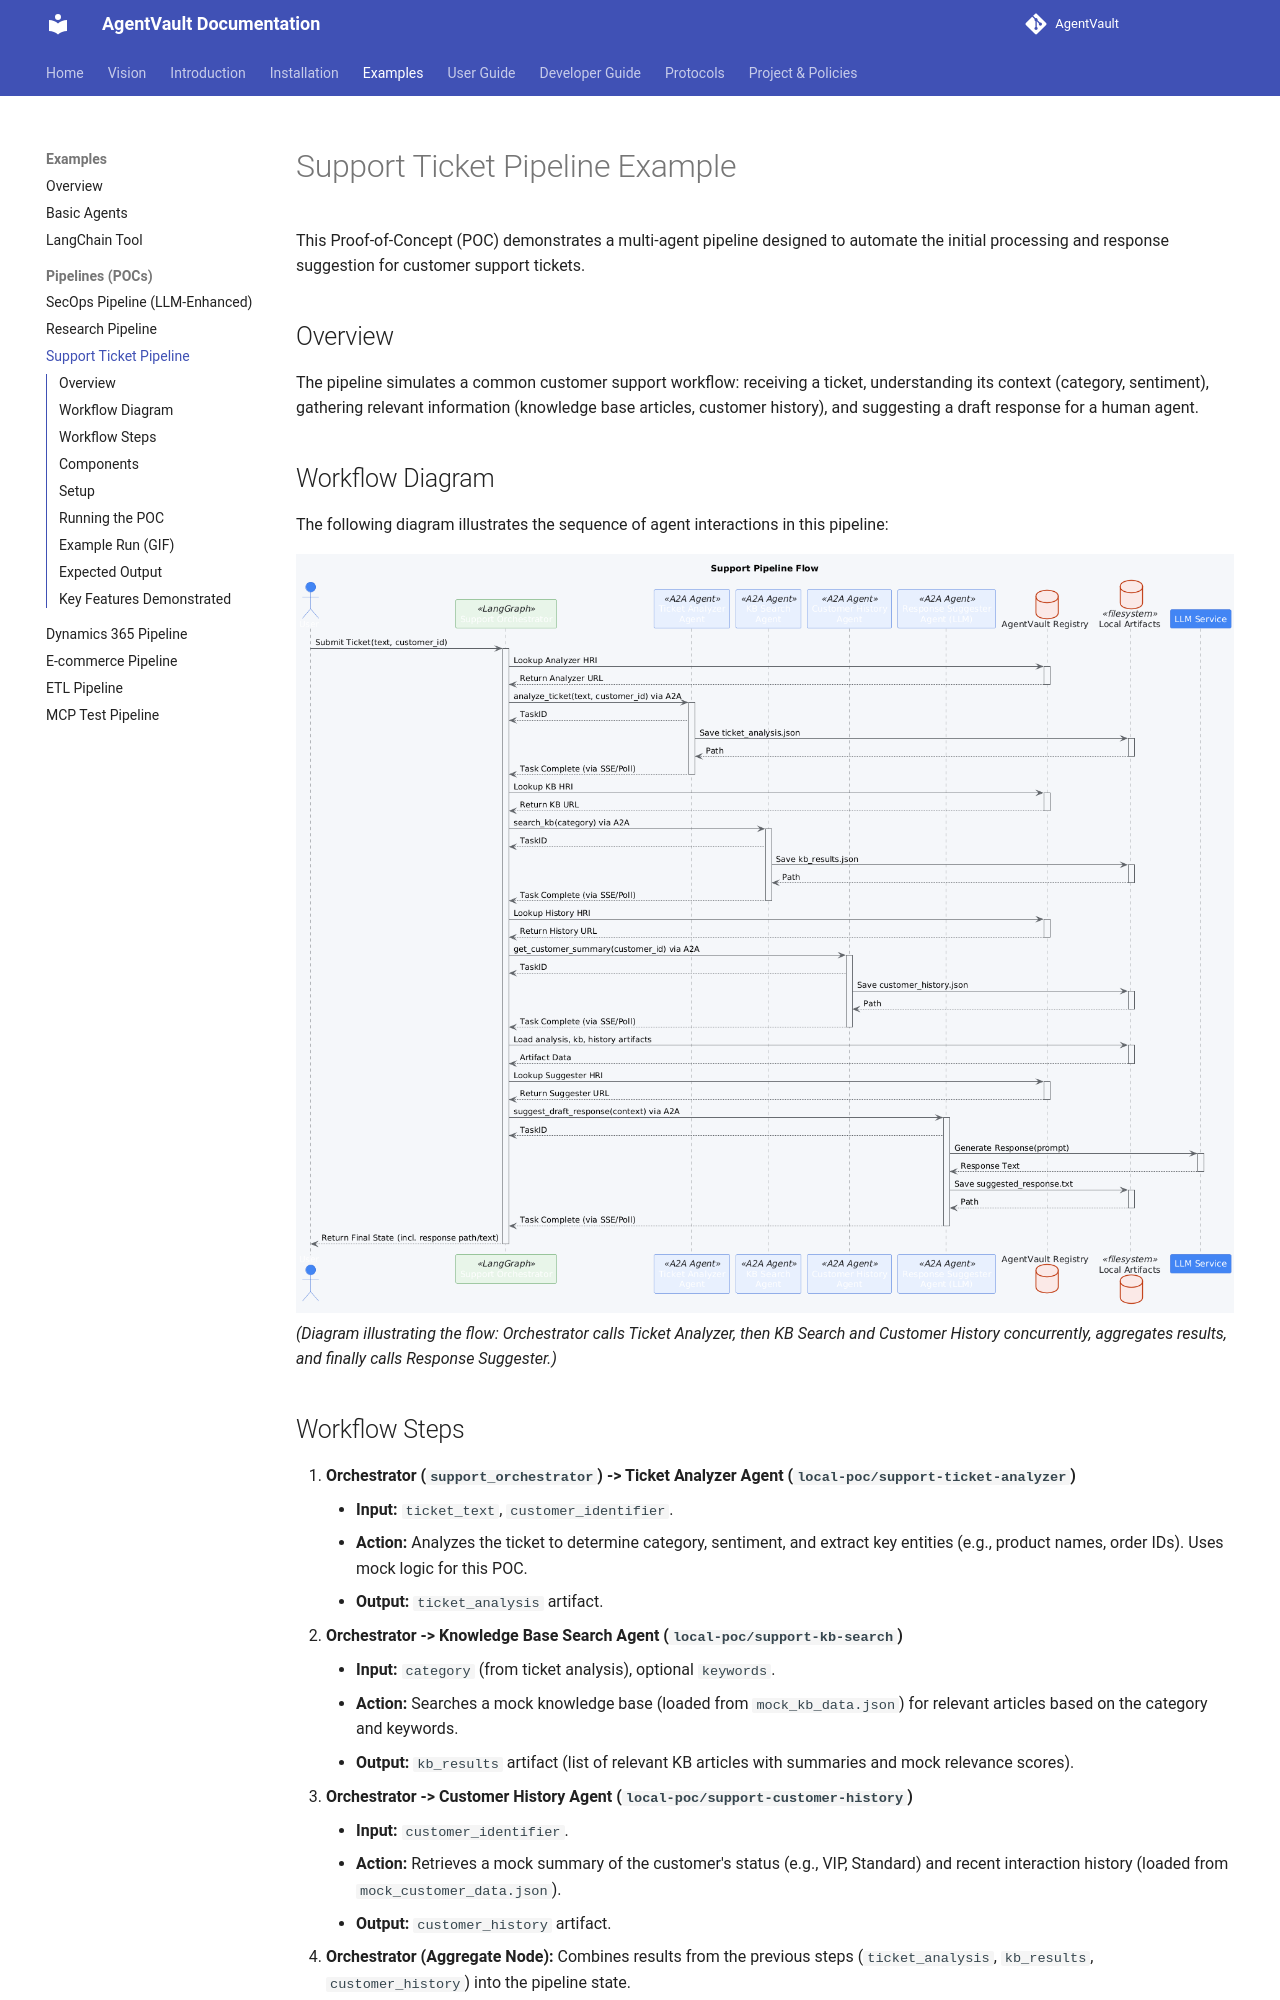

repository: SecureAgentTools/AgentVault · page: examples/poc_support/index.html · generator: mkdocs

# Support Ticket Pipeline Example

This Proof-of-Concept (POC) demonstrates a multi-agent pipeline designed to automate the initial processing and response suggestion for customer support tickets.

## Overview

The pipeline simulates a common customer support workflow: receiving a ticket, understanding its context (category, sentiment), gathering relevant information (knowledge base articles, customer history), and suggesting a draft response for a human agent.

## Workflow Diagram

The following diagram illustrates the sequence of agent interactions in this pipeline:

![Support Pipeline Workflow Diagram](../assets/images/supportpipe.png)
*(Diagram illustrating the flow: Orchestrator calls Ticket Analyzer, then KB Search and Customer History concurrently, aggregates results, and finally calls Response Suggester.)*

## Workflow Steps

1.  **Orchestrator (`support_orchestrator`) -> Ticket Analyzer Agent (`local-poc/support-ticket-analyzer`)**
    *   **Input:** `ticket_text`, `customer_identifier`.
    *   **Action:** Analyzes the ticket to determine category, sentiment, and extract key entities (e.g., product names, order IDs). Uses mock logic for this POC.
    *   **Output:** `ticket_analysis` artifact.
2.  **Orchestrator -> Knowledge Base Search Agent (`local-poc/support-kb-search`)**
    *   **Input:** `category` (from ticket analysis), optional `keywords`.
    *   **Action:** Searches a mock knowledge base (loaded from `mock_kb_data.json`) for relevant articles based on the category and keywords.
    *   **Output:** `kb_results` artifact (list of relevant KB articles with summaries and mock relevance scores).
3.  **Orchestrator -> Customer History Agent (`local-poc/support-customer-history`)**
    *   **Input:** `customer_identifier`.
    *   **Action:** Retrieves a mock summary of the customer's status (e.g., VIP, Standard) and recent interaction history (loaded from `mock_customer_data.json`).
    *   **Output:** `customer_history` artifact.
4.  **Orchestrator (Aggregate Node):** Combines results from the previous steps (`ticket_analysis`, `kb_results`, `customer_history`) into the pipeline state.
5.  **Orchestrator -> Response Suggestion Agent (`local-poc/support-response-suggester`)**
    *   **Input:** Aggregated context (ticket analysis, KB results, customer history).
    *   **Action:** Uses an LLM (configured via environment variables) to generate a draft response based on the provided context. Includes empathy, addresses the issue, and may reference KB articles.
    *   **Output:** `suggested_response` artifact (text).
6.  **Orchestrator:** Saves the final suggested response and intermediate artifacts locally. Logs completion status.
